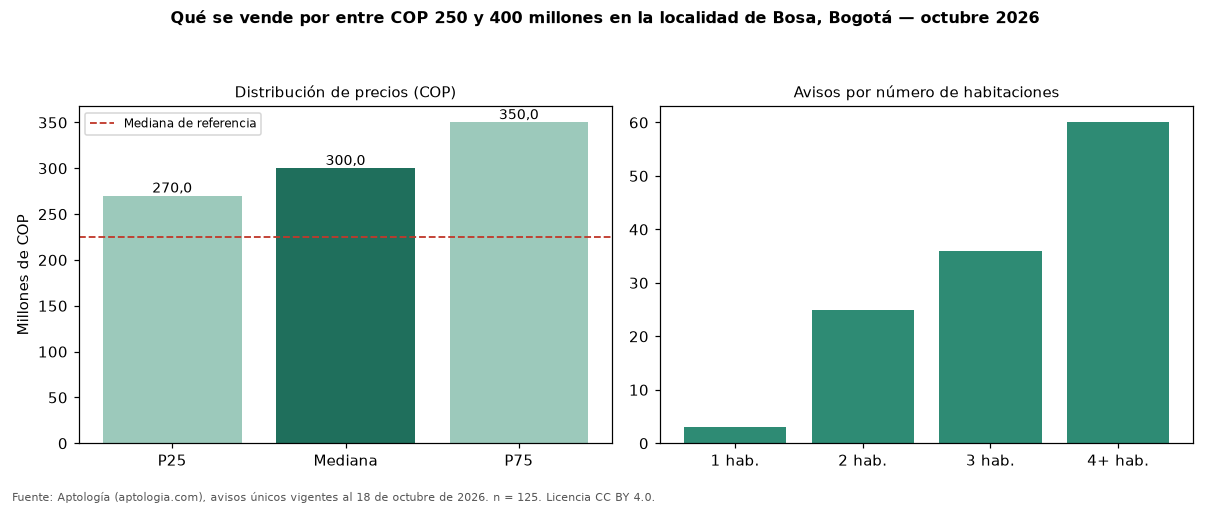

Values plotted in this chart, from the file beside it:
seccion, metrica, valor_cop, n
precio, p25, 270000000, 125
precio, mediana, 300000000, 125
precio, p75, 350000000, 125
cop_por_m2, p25, 2200000, 125
cop_por_m2, mediana, 3852339, 125
cop_por_m2, p75, 5235294, 125
area, area_mediana_m2, 76.0, 125
habitaciones, 1, 285000000, 3
habitaciones, 2, 276489400, 25
habitaciones, 3, 280000000, 36
habitaciones, 4+, 350000000, 60
administracion, mediana, 139000, 45
estrato, moda, 2, 
parqueadero, porcentaje_con_parqueadero, 35.2, 125
referencia, mediana_referencia, 224750000, 802
referencia, mediana_cop_por_m2_referencia, 3766489, 802
